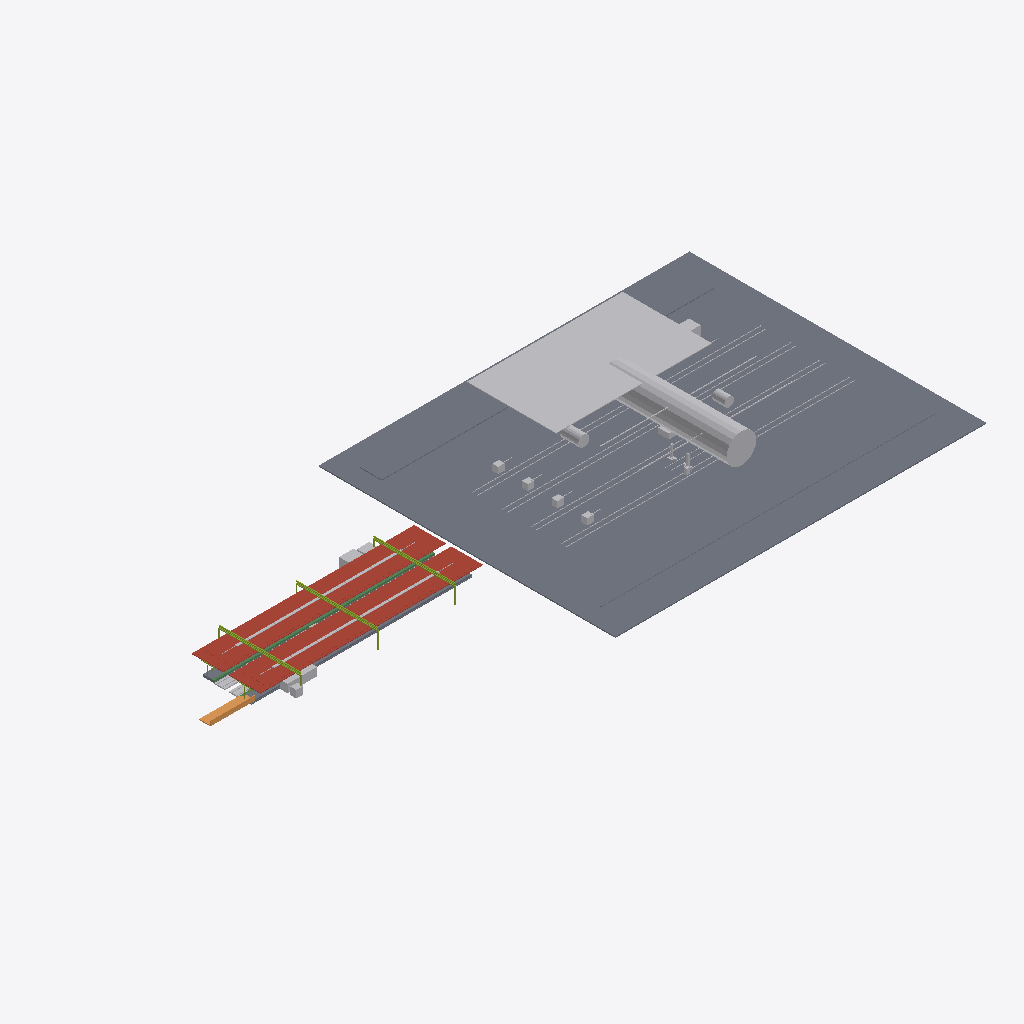
Isometric view of an IFC building model (IFC-SPF (STEP), schema IFC4X3, length unit metre), seen from the south-west, elements coloured by IFC class: 11 other elements (light grey), 3 slabs (grey), 2 roofs (red-brown), 2 members (olive), 1 beam (green), 1 ramp (orange).
Extent 175.8 m × 80.0 m × 9.8 m (x, y, z). Elements (42): 4 IfcDiscreteAccessory, 4 IfcElectricDistributionBoard, 3 IfcSlab, 2 IfcBuildingElementProxy, 2 IfcCableCarrierSegment, 2 IfcCommunicationsAppliance, 2 IfcDistributionElement, 2 IfcMember, 2 IfcRail, 2 IfcRoof, 2 IfcTrackElement, 1 IfcActuator.

HEADER;
FILE_DESCRIPTION(('ViewDefinition [CoordinationView]'),'2;1');
FILE_NAME('station-depot-terminal.ifc','2026-08-30T00:00:00+00:00',('OpenSourceRail'),('OpenSourceRail'),'IfcOpenShell 0.8.5','OpenSourceRail deterministic station IFC exporte','design-reference / not for construction');
FILE_SCHEMA(('IFC4X3'));
ENDSEC;
DATA;
#1=IFCPROJECT('1rrc1slHHHSPxgtp8aZ4VY',$,'OSR depot-terminal station coordination',$,$,$,$,(#14),#9);
#2=IFCSITE('0F9tfqivnIgf8tws_I8W9c',$,'depot-terminal station site',$,$,#18,$,$,.ELEMENT.,$,$,$,$,$);
#3=IFCBUILDING('0QiXPzEmTKWO2lhT7932dH',$,'depot-terminal station',$,$,#21,$,$,.ELEMENT.,$,$,$);
#3733=IFCSLAB('1KXLsiU5vMSf7PLic$DpWW',$,'main-heavy depot site formation, drainage, service-road, and secure-boundary kit','main-heavy reference footprint from the controlled depot template','OSR station product item',#3758,#3755,'STN-DEP-P010',$);
#4183=IFCENERGYCONVERSIONDEVICE('0LYvyjzY5JdeWDXY5E2WZd',$,'depot PV canopy, inverter, microgrid switchgear, and separated outdoor stationary-battery package','depot-main: 5000 kWp PV requiring 33333.3 m2 of modules; 80 x 500 kWh = 40000 kWh storage; only 4000 m2 reference canopy, additional PV/storage placement and cost closure pending','OSR station product item',#4244,#4241,'STN-DEP-P050');
#2431=IFCROOF('3geHt8OJ9NJuaXISAt9mDG',$,'8.5 m × 22 m factory-bonded auxiliary solar-roof bay module','ceil(996.0 m2 required / 187 m2 module)','OSR station product item',#2462,#2459,'STN-CNP-P050',$);
#4261=IFCBUILDINGELEMENTPROXY('0LvjsuKHnT0vNmLh9ZFteX',$,'main workshop, synchronized LM3 lift/bogie-change bay, overhaul/inspection bays, 40 t crane, wash plant, stores, and wheel-lathe package','main-heavy workshop envelope and enabled equipment from the depot template','OSR station product item',#4564,#4561,'STN-DEP-P060',$);
#1565=IFCROOF('2VnriFlH9LygpIzIZoNP4p',$,'factory-bonded solar roof sandwich panel with MC4 leads','one 6 m × 4.2 m panel per canopy bay','OSR station product item',#1596,#1593,'STN-CNP-P030',$);
#3775=IFCRAIL('13WM9TTeHLywSWcHERCyok',$,'stabling, inspection, wash, and workshop track-panel/stop-block package','controlled main-heavy allocation for 4 stalls','OSR station product item',#3842,#3839,'STN-DEP-P020',$);
#2479=IFCMEMBER('102X0i_ObRV8z3slo2gNp4',$,'22 m S355 transverse Warren-truss frame with two HSS 200 columns','N + 1 shared transverse frames for N adjacent auxiliary roof modules','OSR station product item',#2720,#2717,'STN-CNP-P060',$);
#101=IFCSLAB('0am8lMgzXKXQtpUV7RqCmr',$,'6 m ground-level station slab and depressed double-track guideway-channel panel','ceil(59.5 m / 6 m) × 1 at-grade track channels','OSR station product item',#120,#117,'STN-CIV-P010',$);
#233=IFCBEAM('0phD2K$2rRJhSJkYKLe8vz',$,'3 m at-grade guideway-channel edge beam, coping/tactile carrier, and drained service trough','one controlled edge module per 3 m of at-grade boarding edge','OSR station product item',#264,#261,'STN-CIV-P040',$);
#2881=IFCDISTRIBUTIONELEMENT('0QUkq1SQ9S5RtONLIH7Hw_',$,'auxiliary-canopy gutter, downpipe, lightning, maintenance-access, and edge-protection kit','one coordinated drainage, lightning, and safe-access kit per roof bay','OSR station product item',#2924,#2921,'STN-CNP-P090');
#2335=IFCRAMP('1A0In$NGPQMgWOVM6eVL4b',$,'direct/protected pedestrian approach, kerb, ramp, and boundary kit','ground-level-side-access','OSR station product item',#2354,#2351,'STN-ACC-P010',$);
#4039=IFCELECTRICDISTRIBUTIONBOARD('2NL1RCwU9LXe_YUY2WQ5uI',$,'outdoor/open-sided per-stall plug-in charger, isolation, suspended cable, and data-dock kit','one controlled charging/data dock per reference stall','OSR station product item',#4166,#4163,'STN-DEP-P040',$);
#137=IFCSLAB('0xbJTHoLbIAvduA1vEpp9N',$,'platform sub-base, levelling pad, grout, and closure-pour kit','one placement and closure kit per configured platform','OSR station product item',#156,#153,'STN-CIV-P020',$);
#2015=IFCTRANSPORTELEMENT('2aTLs4ukTU_hEti$Ue2x0m',$,'fare gate, accessible gate, and validator equipment kit','RFC 0010 gate lanes; halt uses two open-platform validators','OSR station product item',#2064,#2061,'STN-PAX-P040',$);
#2371=IFCTRACKELEMENT('07e5k1c$TTAfWaVrifNKQ5',$,'station track-deck and running-rail interface','one track-deck/rail interface per boarding-face track, separate from ordinary running spans','OSR station product item',#2414,#2411,'STN-CIV-P060',$);
#3001=IFCTRANSFORMER('2bQvTv$o1Rugfnuazf_Zyn',$,'traction power substation transformer/rectifier and protection interface','configured TPSS capacity','OSR station product item',#3056,#3053,'STN-CHG-P020',$);
#4581=IFCDISTRIBUTIONELEMENT('1HADhXYRTIWBJzu8dTHCog',$,'depot cooled controls room, LV, compressed-air, fire, lighting, CCTV, LAN, access-control, and maintenance-data kit','one coordinated services and security package per main-heavy depot','OSR station product item',#4606,#4603,'STN-DEP-P070');
#1613=IFCCABLECARRIERSEGMENT('0zFb30REDPSAvGMQpsyyZ$',$,'platform-canopy PV string, combiner, isolation, bonding, and downlink kit','one controlled DC string and isolation package per platform canopy','OSR station product item',#1644,#1641,'STN-CNP-P040',$);
#2081=IFCBUILDINGELEMENTPROXY('2DBjVnrOPHEvA1$MdE117H',$,'ticket-vending machine equipment kit','RFC 0010 TVM count; zero at halt','OSR station product item',#2112,#2109,'STN-PAX-P050',$);
#329=IFCMEMBER('2XfIe1MKHJZeytftg6K1A3',$,'6 m galvanised HEA portal-frame steel kit','canopy bay count × configured platform count','OSR station product item',#732,#729,'STN-CNP-P010',$);
ENDSEC;
